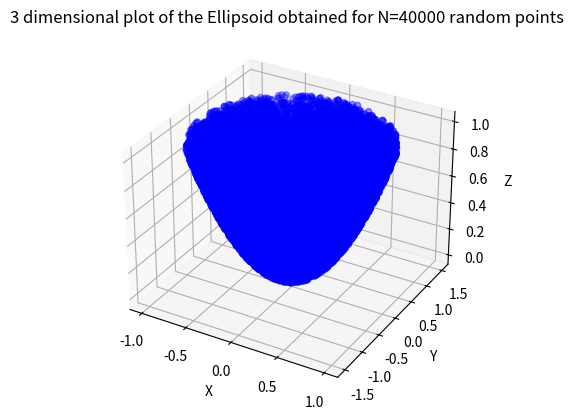

Write Python code to recreate this figure.
# Project question 2: Volume of an ellipsoid
import random
import math
import matplotlib.pyplot as plt


# Function to calculate the volume of an ellipsoid
def Vol_Ellipsoid(a, b, c, N):
    A = []
    B = []
    C = []
    ellipsoid_point = 0
    cuboid_point = 0
    i = 1
    while i <= N:
        x = random.uniform(-a, a)
        y = random.uniform(-b, b)
        z = random.uniform(-c, c)
        # Check whether the points lie inside the ellipsoid
        z = (x ** 2 / a ** 2) + (y ** 2 / b ** 2) + (z ** 2 / c ** 2)
        if z <= 1:
            ellipsoid_point = ellipsoid_point + 1
            A.append(x)
            B.append(y)
            C.append(z)

        cuboid_point = cuboid_point + 1
        i = i + 1

    Volume = (8 * a * b * c * ellipsoid_point) / cuboid_point
    return Volume, A, B, C


# For the calculation of Fractional Error, T is no. of trails, analytical volume=12.57
def Error(a, b, c, n):      #n is the number of random points
    E = []
    N = []
    V = []
    i = 1
    while i <= 500:         #total of 500 trails of interval 100, going upto 50000 points
        v, A, B, C = Vol_Ellipsoid(a, b, c, i * n)
        e = (v - 12.57) / v
        E.append(e)
        N.append(i * 100)
        V.append(v)
        i = i + 1
    return E, N, V


# Main function
E, N, V = Error(1, 1.5, 2, 100)

#For 3D plot of the Ellipsoid 
V,A,B,C=Vol_Ellipsoid(1,1.5,2,40000)
print("Volume of an ellipsoid with a=1 unit, b=1.5 unit, c=2 unit and N=40000 random points is: ")
print(V)
fig = plt.figure()
ax = fig.add_subplot(111, projection='3d')

ax.scatter(A,B,C, c = 'b', marker='o')
ax.set_xlabel('X')
ax.set_ylabel('Y')
ax.set_zlabel('Z')
plt.title("3 dimensional plot of the Ellipsoid obtained for N=40000 random points")
plt.show()



#######################################################################################################################
'''
C:\pythonProject7\Scripts\python.exe "C:/Users/<user> Das/PycharmProjects/pythonProject7/main.py"
Volume of an ellipsoid with a=1 unit, b=1.5 unit, c=2 unit and N=40000 random points is: 
12.591

Process finished with exit code 0 '''

















 
